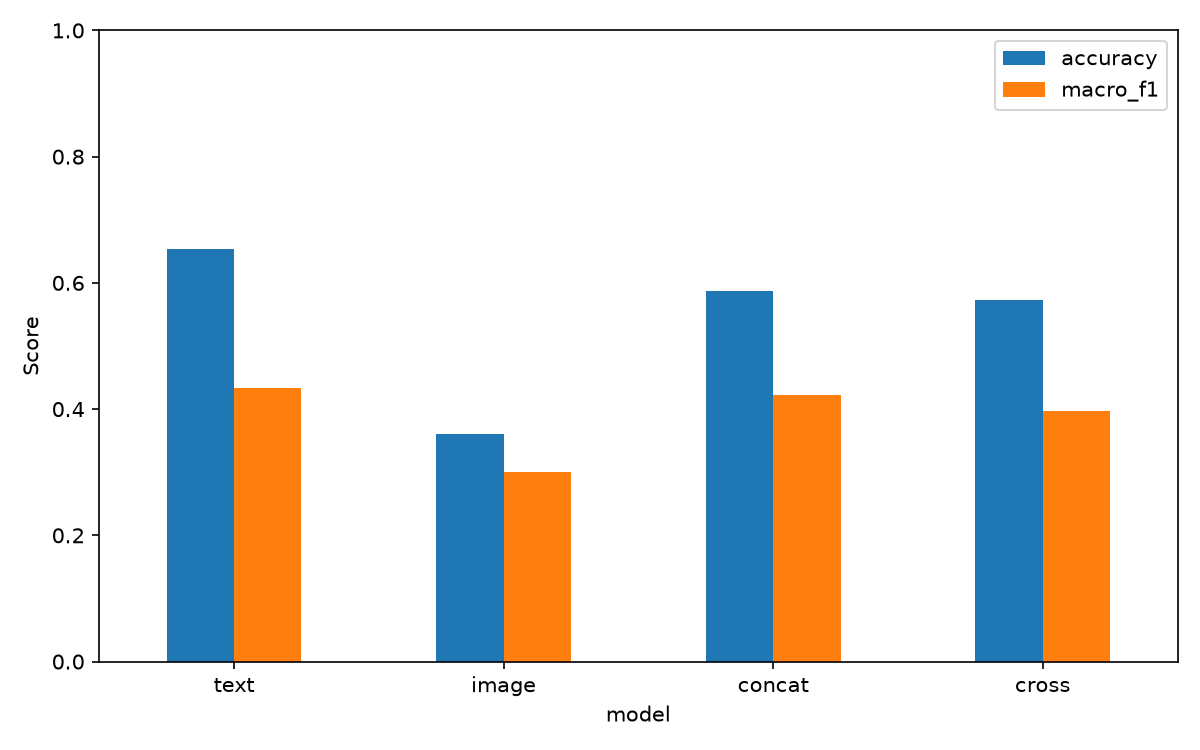

The file beside this chart, header and first rows:
model, accuracy, macro_precision, macro_recall, macro_f1, best_val_f1
text, 0.6533, 0.4702, 0.4285, 0.4327, 0.472
image, 0.36, 0.3151, 0.3423, 0.3006, 0.3529
concat, 0.5867, 0.4505, 0.4383, 0.4223, 0.3338
cross, 0.5733, 0.406, 0.4212, 0.3977, 0.4332
